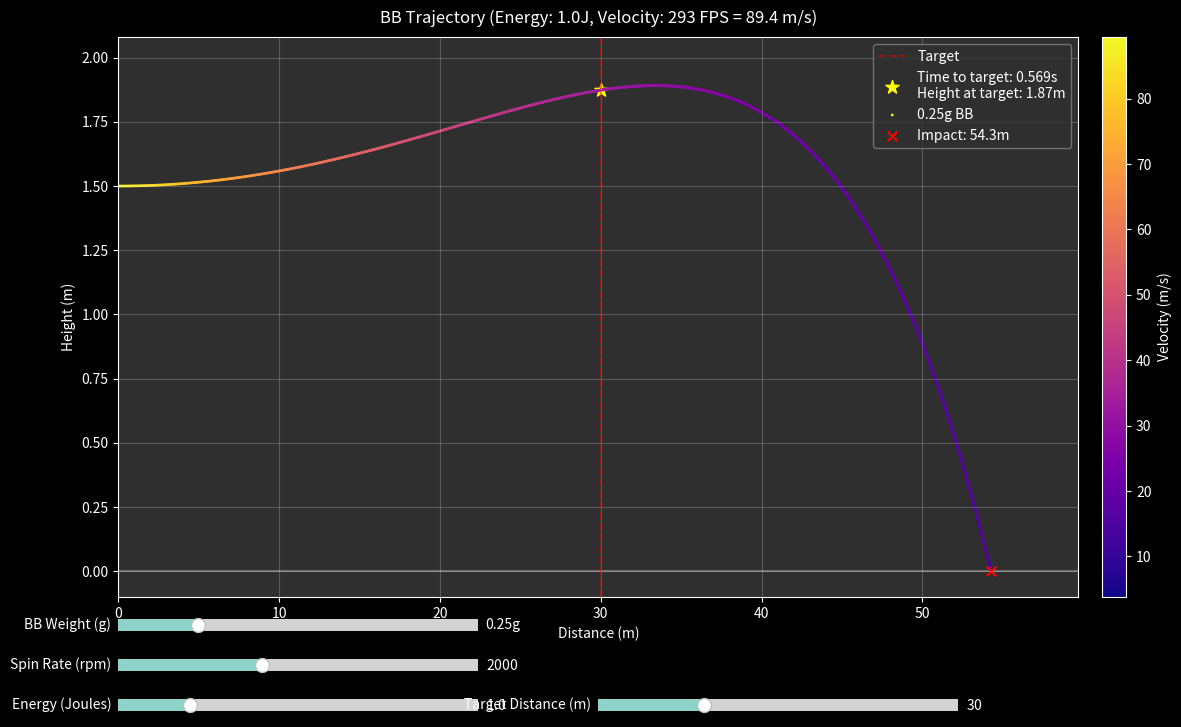

Write the Python code that produced this figure.
import numpy as np
import matplotlib.pyplot as plt
from matplotlib.widgets import Slider

class BBTrajectory:
    def __init__(self, mass, diameter, initial_velocity, spin_rate, drag_coefficient=0.47):
        self.mass = mass / 1000.0  # Convert to kg
        self.diameter = diameter / 1000.0  # Convert to meters
        self.area = np.pi * (self.diameter/2)**2
        self.drag_coefficient = drag_coefficient
        self.initial_velocity = np.array(initial_velocity)
        self.spin_rate = spin_rate * (2 * np.pi / 60)  # Convert RPM to rad/s
        self.magnus_coefficient = 1.0  # Added as class property
        self.g = 9.81  # Gravity acceleration
        self.air_density = 1.225  # kg/m³

    def calculate_drag_force(self, velocity):
        velocity_magnitude = np.linalg.norm(velocity)
        drag_magnitude = 0.5 * self.air_density * self.drag_coefficient * self.area * velocity_magnitude**2
        return -drag_magnitude * velocity / velocity_magnitude if velocity_magnitude > 0 else np.zeros(3)

    def calculate_magnus_force(self, velocity):
        velocity_magnitude = np.linalg.norm(velocity)
        if (velocity_magnitude == 0):
            return np.zeros(3)
        
        # Enhanced Magnus effect calculation
        spin_angular_velocity = self.spin_rate  # rad/s
        
        # Calculate lift using enhanced coefficient
        lift_coefficient = self.magnus_coefficient * (spin_angular_velocity * self.diameter) / (2 * velocity_magnitude)
        
        # Calculate lift force magnitude
        lift_force_magnitude = 0.5 * self.air_density * velocity_magnitude**2 * self.area * lift_coefficient
        
        # Direction of lift force (perpendicular to both velocity and spin axis)
        velocity_normalized = velocity / velocity_magnitude
        spin_axis = np.array([0, 1, 0])  # Y-axis rotation for backspin
        lift_direction = np.cross(velocity_normalized, spin_axis)
        
        if np.linalg.norm(lift_direction) > 0:
            lift_direction = lift_direction / np.linalg.norm(lift_direction)
        
        # Final Magnus force
        magnus_force = lift_force_magnitude * lift_direction * 5.0  # Amplified for visibility
        
        return magnus_force

    def simulate_trajectory(self, dt=0.001, max_time=None):
        # Calculate a reasonable max_time based on initial conditions if not provided
        if max_time is None:
            # Estimate time using simple projectile motion as upper bound
            v0_y = 0  # Initial vertical velocity
            h0 = 1.5  # Initial height
            # Time to hit ground in vacuum (overestimate): t = (-v0 + sqrt(v0^2 + 2gh0))/g
            max_time = (-v0_y + np.sqrt(v0_y**2 + 2*self.g*h0))/self.g
            # Add 50% margin and account for horizontal distance
            max_time = max_time * 1.5 * (1 + np.linalg.norm(self.initial_velocity)/50)
        
        times = np.arange(0, max_time, dt)
        positions = np.zeros((len(times), 3))
        velocities = np.zeros((len(times), 3))
        
        # Initial conditions
        positions[0] = np.array([0, 0, 1.5])
        velocities[0] = self.initial_velocity
        
        for i in range(1, len(times)):
            # Calculate forces
            gravity_force = np.array([0, 0, -self.g * self.mass])
            drag_force = self.calculate_drag_force(velocities[i-1])
            magnus_force = self.calculate_magnus_force(velocities[i-1])
            
            # Sum forces and calculate acceleration
            total_force = gravity_force + drag_force + magnus_force
            acceleration = total_force / self.mass
            
            # Update velocity and position
            velocities[i] = velocities[i-1] + acceleration * dt
            positions[i] = positions[i-1] + velocities[i-1] * dt
            
            # Stop if BB hits ground and interpolate final position
            if positions[i, 2] < 0:
                # Interpolate to find exact ground intersection
                t_ground = times[i-1] - positions[i-1, 2] * dt / (positions[i, 2] - positions[i-1, 2])
                positions[i, :] = positions[i-1, :] + velocities[i-1, :] * (t_ground - times[i-1])
                positions[i, 2] = 0  # Set exact ground height
                return times[:i+1], positions[:i+1]
        
        return times, positions

def plot_trajectories(trajectories, labels):
    plt.figure(figsize=(12, 6))
    for traj, label in zip(trajectories, labels):
        times, positions = traj
        plt.plot(positions[:, 0], positions[:, 2], label=label)
    
    plt.xlabel('Distance (m)')
    plt.ylabel('Height (m)')
    plt.title('BB Trajectories')
    plt.grid(True)
    plt.legend()
    plt.axis('equal')
    plt.show()

def plot_interactive_trajectories(bb_diameter):
    # Set dark mode style
    plt.style.use('dark_background')
    
    # Create figure with space for sliders
    fig = plt.figure(figsize=(12, 8), facecolor='#1C1C1C')
    plot_ax = plt.axes([0.1, 0.2, 0.8, 0.7], facecolor='#2F2F2F')
    
    # Reserve space for colorbar
    cbar_ax = fig.add_axes([0.92, 0.2, 0.02, 0.7])
    
    # Available BB weights in grams
    bb_weights = [0.20, 0.23, 0.25, 0.28, 0.30, 0.32, 0.36, 0.40, 0.43, 0.46]
    
    # Convert FPS range to m/s for calculations (50-200 m/s → ~164-656 fps)
    fps_min, fps_max = 100, 600
    fps_init = 330  # ~100 m/s in FPS
    
    # Energy slider instead of velocity slider (typical airsoft energies: 0.5J to 3J)
    energy_slider_ax = plt.axes([0.1, 0.05, 0.3, 0.03])
    energy_slider = Slider(energy_slider_ax, 'Energy (Joules)', 0.5, 3.0, 
                         valinit=1.0, valstep=0.1)
    
    spin_slider_ax = plt.axes([0.1, 0.1, 0.3, 0.03])
    weight_slider_ax = plt.axes([0.1, 0.15, 0.3, 0.03])
    
    spin_slider = Slider(spin_slider_ax, 'Spin Rate (rpm)', 0, 5000, valinit=2000)
    weight_slider = Slider(weight_slider_ax, 'BB Weight (g)', 0, len(bb_weights)-1, 
                         valinit=2, valstep=1, valfmt='%1.2fg')
    
    def weight_format(val):
        return f'{bb_weights[int(val)]}g'
    weight_slider.valtext.set_text(weight_format(2))
    
    # Add target slider
    target_slider_ax = plt.axes([0.5, 0.05, 0.3, 0.03])  # Position next to velocity slider
    target_slider = Slider(target_slider_ax, 'Target Distance (m)', 1, 100, 
                         valinit=30, valstep=1)
    
    def format_coord(x, y):
        # Find closest point on trajectory
        if not hasattr(format_coord, 'positions') or not hasattr(format_coord, 'velocities'):
            return "No data"
        
        distances = np.sqrt((format_coord.positions[:, 0] - x)**2 + 
                          (format_coord.positions[:, 2] - y)**2)
        idx = np.argmin(distances)
        if idx < len(format_coord.velocities):
            vel_ms = format_coord.velocities[idx]
            vel_fps = vel_ms / 0.3048
            return f'Distance: {x:.1f}m, Height: {y:.1f}m\nVelocity: {vel_fps:.0f} FPS ({vel_ms:.1f} m/s)'
        return "Out of range"
    
    def update(val):
        plot_ax.clear()
        cbar_ax.clear()
        
        # Get values from sliders
        energy_joules = energy_slider.val
        weight = bb_weights[int(weight_slider.val)]
        mass_kg = weight / 1000.0  # Convert g to kg
        
        # Calculate velocity from energy: E = 1/2 * m * v^2
        velocity_ms = np.sqrt((2 * energy_joules) / mass_kg)
        velocity_fps = velocity_ms / 0.3048  # Convert m/s to FPS
        
        spin_rate = spin_slider.val
        target_distance = target_slider.val
        
        bb = BBTrajectory(
            mass=weight,
            diameter=bb_diameter,
            initial_velocity=[velocity_ms, 0, 0],  # Use converted velocity
            spin_rate=spin_rate
        )
        
        times, positions = bb.simulate_trajectory()
        
        # Calculate velocities at each point
        velocities = np.zeros(len(positions))
        for i in range(len(positions)-1):
            dp = positions[i+1] - positions[i]
            dt = times[i+1] - times[i]
            velocities[i] = np.linalg.norm(dp/dt)
        velocities[-1] = velocities[-2]
        
        # Store positions and velocities for hover function
        format_coord.positions = positions
        format_coord.velocities = velocities
        
        # Draw ground line and target line
        max_x = max(np.max(positions[:, 0]) * 1.1, target_distance * 1.1)
        plot_ax.axhline(y=0, color='white', linestyle='-', alpha=0.3, zorder=0)
        plot_ax.axvline(x=target_distance, color='red', linestyle='--', alpha=0.5, label='Target')
        
        # Find time to target
        target_idx = np.argmin(np.abs(positions[:, 0] - target_distance))
        time_to_target = times[target_idx]
        target_height = positions[target_idx, 2]
        
        # Add target marker
        plot_ax.scatter(target_distance, target_height, 
                       color='yellow', s=100, marker='*', 
                       label=f'Time to target: {time_to_target:.3f}s\nHeight at target: {target_height:.2f}m')
        
        # Create color-mapped line
        points = plot_ax.scatter(positions[:, 0], positions[:, 2], 
                               c=velocities, cmap='plasma',  # Changed colormap
                               s=1, label=f'{weight}g BB')
        
        # Add impact point marker
        plot_ax.scatter(positions[-1, 0], positions[-1, 2], 
                       color='red', s=50, marker='x', 
                       label=f'Impact: {positions[-1, 0]:.1f}m')
        
        # Set axis limits and style
        plot_ax.set_xlim(0, max_x)
        plot_ax.set_ylim(-0.1, np.max(positions[:, 2]) * 1.1)
        plot_ax.set_facecolor('#2F2F2F')
        
        # Add colorbar and labels with dark theme
        cbar = plt.colorbar(points, cax=cbar_ax)
        cbar_ax.set_ylabel('Velocity (m/s)', color='white')
        cbar.ax.yaxis.set_tick_params(color='white')
        plt.setp(plt.getp(cbar.ax.axes, 'yticklabels'), color='white')
        
        plot_ax.set_xlabel('Distance (m)', color='white')
        plot_ax.set_ylabel('Height (m)', color='white')
        plot_ax.set_title(f'BB Trajectory (Energy: {energy_joules:.1f}J, Velocity: {velocity_fps:.0f} FPS = {velocity_ms:.1f} m/s)', 
                         color='white', pad=10)
        plot_ax.grid(True, alpha=0.2)
        plot_ax.legend(facecolor='#2F2F2F', edgecolor='gray')
        
        # Add coordinate formatter for hover
        plot_ax.format_coord = format_coord
        
        # Update tick colors
        plot_ax.tick_params(colors='white')
        
        weight_slider.valtext.set_text(weight_format(weight_slider.val))
        fig.canvas.draw_idle()
    
    energy_slider.on_changed(update)
    spin_slider.on_changed(update)
    weight_slider.on_changed(update)
    target_slider.on_changed(update)
    
    update(None)  # Initial plot
    plt.show()

def main():
    bb_diameter = 6  # 6mm BB
    plot_interactive_trajectories(bb_diameter)

if __name__ == "__main__":
    main()
